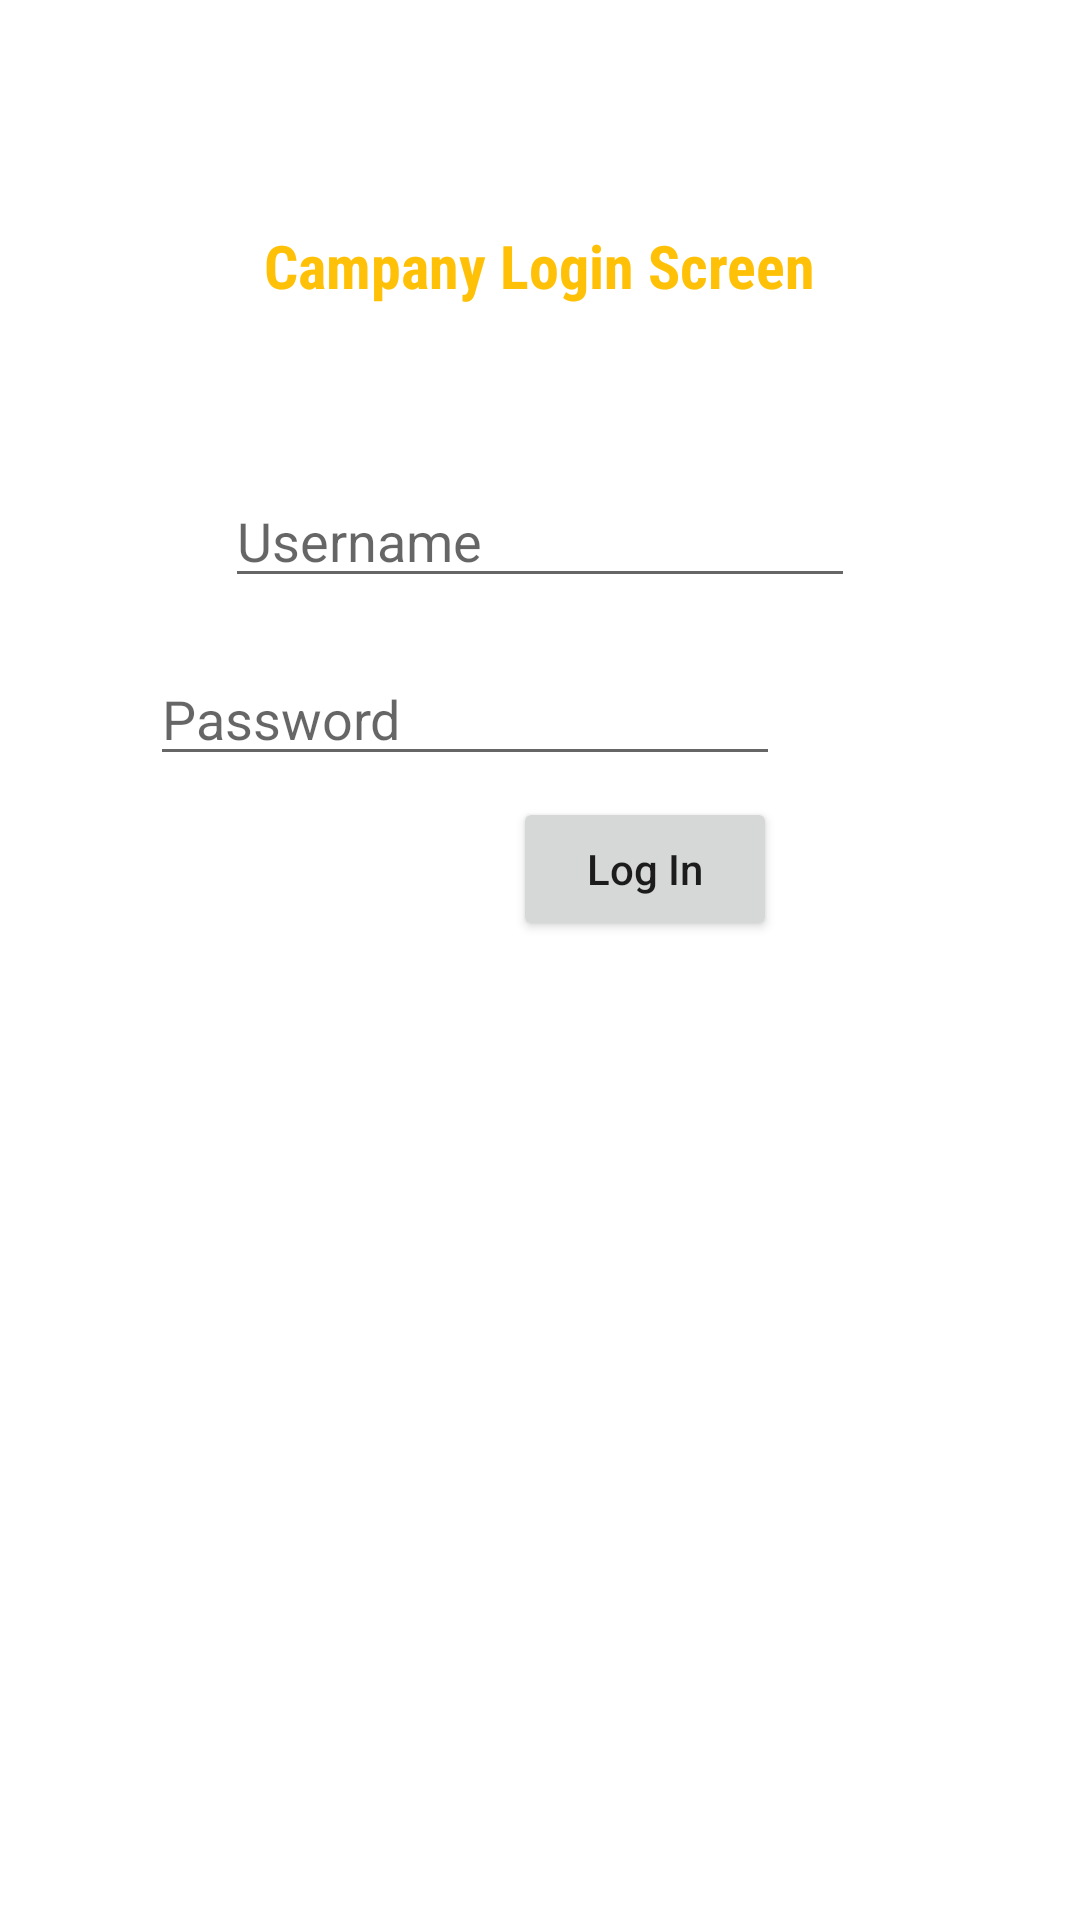

Android layout source for this screen:
<!-- AndroidManifest.xml: application theme Theme.LoginDeneme -->
<!-- res/layout/activity_main.xml -->
<?xml version="1.0" encoding="utf-8"?>
<androidx.constraintlayout.widget.ConstraintLayout xmlns:android="http://schemas.android.com/apk/res/android"
    xmlns:app="http://schemas.android.com/apk/res-auto"
    xmlns:tools="http://schemas.android.com/tools"
    android:layout_width="match_parent"
    android:layout_height="match_parent"
    tools:context=".MainActivity">

    <TextView
        android:id="@+id/textView"
        android:layout_width="wrap_content"
        android:layout_height="wrap_content"
        android:layout_marginTop="75dp"
        android:fontFamily="sans-serif-condensed"
        android:text="Campany Login Screen"
        android:textColor="#FFC107"
        android:textSize="20sp"
        android:textStyle="bold"
        app:layout_constraintLeft_toLeftOf="parent"
        app:layout_constraintRight_toRightOf="parent"
        app:layout_constraintTop_toTopOf="parent" />

    <EditText
        android:id="@+id/edtUsername"
        android:layout_width="wrap_content"
        android:layout_height="wrap_content"
        android:layout_marginTop="56dp"
        android:ems="10"
        android:hint="Username"
        android:inputType="textPersonName"
        app:layout_constraintEnd_toEndOf="parent"
        app:layout_constraintHorizontal_bias="0.5"
        app:layout_constraintStart_toStartOf="parent"
        app:layout_constraintTop_toBottomOf="@+id/textView" />

    <Button
        android:id="@+id/btnLogin"
        android:layout_width="wrap_content"
        android:layout_height="wrap_content"
        android:layout_marginTop="7dp"
        android:layout_marginEnd="101dp"
        android:layout_marginRight="101dp"
        android:text="Log In"
        android:textAllCaps="false"
        app:layout_constraintEnd_toEndOf="parent"
        app:layout_constraintTop_toBottomOf="@+id/edtPass" />

    <EditText
        android:id="@+id/edtPass"
        android:layout_width="wrap_content"
        android:layout_height="wrap_content"
        android:layout_marginTop="18dp"
        android:layout_marginEnd="100dp"
        android:layout_marginRight="100dp"
        android:ems="10"
        android:hint="Password"
        android:inputType="textPassword"
        app:layout_constraintEnd_toEndOf="parent"
        app:layout_constraintTop_toBottomOf="@+id/edtUsername" />

</androidx.constraintlayout.widget.ConstraintLayout>
<!-- resources referenced by this layout -->
<resources>
  <style name="Theme.LoginDeneme" parent="Theme.MaterialComponents.DayNight.DarkActionBar">
          
          <item name="colorPrimary">@color/purple_500</item>
          <item name="colorPrimaryVariant">@color/purple_700</item>
          <item name="colorOnPrimary">@color/white</item>
          
          <item name="colorSecondary">@color/teal_200</item>
          <item name="colorSecondaryVariant">@color/teal_700</item>
          <item name="colorOnSecondary">@color/black</item>
          
          <item name="android:statusBarColor" tools:targetApi="l">?attr/colorPrimaryVariant</item>
          
      </style>
  <!-- not gathered from this repository: default colours our renderer supplied (Android Studio template values) -->
  <color name="purple_500">#FF6200EE</color>
  <color name="purple_700">#FF3700B3</color>
  <color name="teal_200">#FF03DAC5</color>
  <color name="teal_700">#FF018786</color>
  <color name="black">#FF000000</color>
  <color name="white">#FFFFFFFF</color>
</resources>
